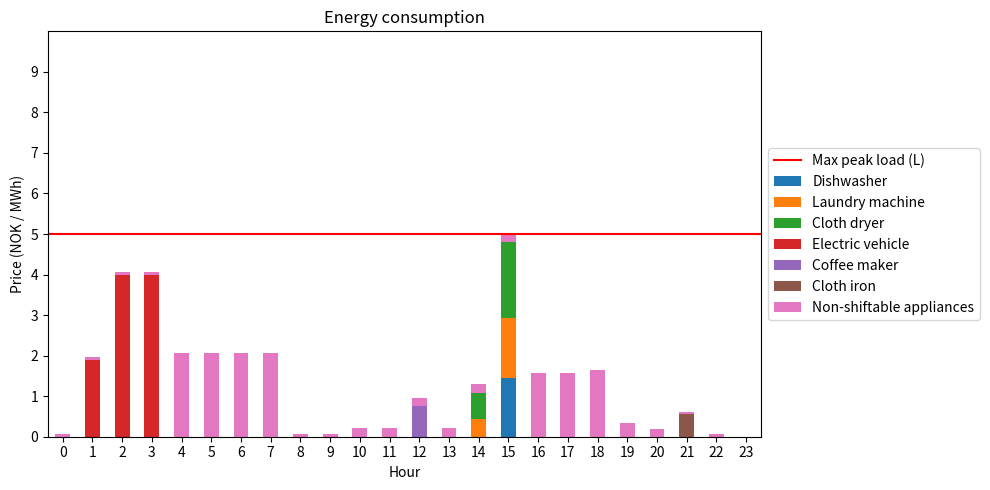

Write Python code to recreate this figure.
import random
import matplotlib.pyplot as plt
from scipy.optimize import linprog
import pandas as pd


# Shiftable appliances that always are included in energy consumption
appliances_base = ["Dishwasher", "Laundry machine",
                   "Cloth dryer", "Electric vehicle"]

# Non-shiftable appliances that always are included in energy consumption.
# How to interpret the values:
#    name :[total consumption, hourly max consumption, start hour, end hour]
#    name :[ rhs_eq          , rhs_ineq,             ,start     , end      ]
non_shiftable = {"Lighting": [1.5, 0, 10, 20],
                 "Heating": [8.0, 0, 4, 8],
                 "Refrigerator": [1.32, 0, 0, 23],
                 "Electric stove": [3.9, 0, 16, 19],
                 "TV": [0.22, 0, 18, 21],
                 "Computer": [0.3, 0, 16, 21]}

# Random shiftable appliances where some will be included
appliances_random = {"Coffee maker": [0.76, 1.52, 8, 12],
                     "Ceiling fan": [0.97, 0.075, 7, 20],
                     "Hair dryer": [0.9, 1.5, 7, 8],
                     "Toaster": [0.6, 1.2, 7, 8],
                     "Microwave": [0.96, 1.2, 12, 18],
                     "Router": [0.14, 0.006, 0, 23],
                     "Cellphone charger": [0.03, 0.005, 18, 23],
                     "Cloth iron": [0.55, 1.1, 18, 21],
                     "Freezer": [0.84, 0.035, 0, 23]}

# Max peak load constraint
L = 5

numAppliances = 6

# Right side values for optimization problem
rhs_eq = [1.44, 1.94, 2.5, 9.9]
rhs_ineq_values = [1.8, 1.5, 2, 4]
rhs_ineq = []

# Left side vectors for optimization problem
lhs_ineq = []
lhs_eq = []

# Prices in nok/mWh retrieved from nordpool 14.03.21. Source:
# https://www.nordpoolgroup.com/Market-data1/Dayahead/Area-Prices/NO/Hourly/?view=table
prices = [389.86, 382.99,375.11, 371.48, 387.94, 417.42, 457.71, 530.92, 634.92, 504.76,
          479.32, 453.37, 447.61, 435.90, 411.67, 408.94, 430.25, 450.24, 453.87, 455.99,
          452.56, 440.24, 431.05, 412.98]

# Adding placeholders for vectors in equality constraints for base appliances
for i in range(numAppliances):
    lhs_eq.append([0] * numAppliances * 24)


def price(hour):
    """
    Function that generates a random price curve
    :param hour:
    :return: int list with prices from hour 0-23
    """
    random.seed(10 + hour)
    return random.uniform(1, 2) if 17 <= hour <= 20 else random.uniform(0.1, 1)


def add_operation_time_lhs(start, end, appliance):
    """
    Function adding vectors (1) to equality constraint. These vectors represent the
    operation time for the appliance (when the appliance can be used).
    :param start:       start hour for appliance
    :param end:         end hour for appliance
    :param appliance:   which appliance the operation time
    """
    appliance_index = appliances_base.index(appliance)

    interval = appliance_index * 24

    for i in range(start + interval, end + interval + 1):
        lhs_eq[appliance_index][i] = 1


def add_random_appliances(number):
    """
    Adding a number of random appliances. Adding the chosen appliances operation
    time and hourly max usage.
    :param number:  the number of random appliances to add
    """
    for i in range(number):
        random.seed(10 + i)
        item = random.choice(list(appliances_random.keys()))
        item_rhs = appliances_random[item][0]
        appliances_base.append(item)
        rhs_eq.append(item_rhs)

        # Adding operation times
        add_operation_time_lhs(
            appliances_random[item][2], appliances_random[item][3], item)

        # Adding hourly max
        rhs_ineq_values.append(appliances_random[item][1])




combined_consumptions_non_shiftable = [0] * 24

def add_times_non_shiftable():
    """
    Adding the energy consumption for each hour for all the non-shiftable applaiances.
    Since their operation time and therefore hourly consumption can't be changed, only
    one value will represent the total energy consumption.
    """
    for values in non_shiftable.values():
        start_hour = values[2]
        end_hour = values[3]
        hourly_usage = values[0] / (end_hour - start_hour)
        for i in range(start_hour, end_hour):
            combined_consumptions_non_shiftable[i] += hourly_usage


add_times_non_shiftable()


def add_max_power_use_hours_lhs():
    """
    Adding vectors for hourly max energy use for all the appliances to be used (base + random).
    """
    for i in range(numAppliances):
        for j in range(24):
            lst = [0] * 24 * numAppliances
            lst[j + 24 * i] = 1
            lhs_ineq.append(lst)

add_max_power_use_hours_lhs()



def add_max_power_use_hours_rhs(rhs_ineq):
    """
    Adding the actual values for max hourly energy use for all the appliances that are
    used (base + random).
    :param rhs_ineq:
    :return:
    """
    for value in rhs_ineq_values:
        rhs_ineq += [value] * 24


def add_max_peak_load():
    """
    Adding the constraint on max peak load for every hour. Both the vectors and the
    actual value L is added to the inequality left and right side. The energy consumption
    for the non-shiftable appliances are taken into considerations by subtracting their energy
    consumption from the value of L.
    :return:
    """
    for hour in range(24):  
        lst = [0]*24*numAppliances
        for j in range(numAppliances):
            lst[j*24 + hour] = 1

        lhs_ineq.append(lst)
        rhs_ineq.append(L - combined_consumptions_non_shiftable[hour])


# Adding random appliances, energy consumption for all appliances, peak load variable L and
# creating operation times for the base appliances.
add_random_appliances(2)
add_max_power_use_hours_rhs(rhs_ineq)
add_max_peak_load()
add_operation_time_lhs(7, 23, "Cloth dryer")
add_operation_time_lhs(7, 23, "Laundry machine")
add_operation_time_lhs(0, 7, "Electric vehicle")
add_operation_time_lhs(17, 23, "Electric vehicle")
add_operation_time_lhs(12, 18, "Dishwasher")


# Using linprog to calculate optimization problem
objective = prices * numAppliances
bnd = [(0, float("inf")) for i in range(24 * numAppliances)]
opt = linprog(c=objective, A_ub=lhs_ineq, b_ub=rhs_ineq,
              A_eq=lhs_eq, b_eq=rhs_eq, bounds=bnd)


def calculate_total_price(df):
    """
    Calculating the total energy consumption for the household and the price for this consumption.
    :param df:      dataframe of results from linprog
    """
    sums = df.sum(axis=1)
    energy_consumption = 0
    total_sum = 0
    for i in range(len(sums)):
        total_sum+= sums[i] * (prices[i] / 1000)  #price in kWH
        energy_consumption+=sums[i]

    print("L: " + str(L) + " | Energy consumption: " + str(energy_consumption) + " | Total price: " + str(total_sum))


    

def plot_bars(names):
    """
    Function to plot a graphical representation (bar graph) of the energy consumption
    for the different appliances.
    :param names:      Name of the appliances included in the graph
    """
    # The new energy consumption for each appliance
    y_values = [opt.x[i:i + 24] for i in range(0, len(opt.x), 24)]
    y_values.append(combined_consumptions_non_shiftable)
    appliances_base.append("Non-shiftable appliances")

    # Combining energy consumptions and their appliance label
    consumptions = {name: y for (name, y) in zip(names, y_values)}

    df = pd.DataFrame(consumptions)
    calculate_total_price(df)

    # Plotting details
    ax = df.plot(kind="bar", stacked=True, rot=0, figsize=(10, 5))
    ax.set_ylim(0, 10)
    plt.yticks(range(0,10,1))
    plt.axhline(y=L, color = 'r', linestyle="-", label="Max peak load (L)")
    plt.xlabel("Hour")
    plt.ylabel("Energy consumption (kWh)")
    plt.title("Energy consumption")
    plt.legend(loc="center left", bbox_to_anchor=(1, 0.5))
    plt.tight_layout()
    plt.show()


plot_bars(appliances_base)

def plot_price_curve():
    """
    Function to genereate a graphical representation of the price curve used.
    """
    hours = list(range(24))

    plt.plot(hours, prices)
    plt.xticks(range(0,24,1))
    plt.xlabel("Hour")
    plt.ylabel("Price (NOK / MWh)")
    plt.show()


plot_price_curve()
